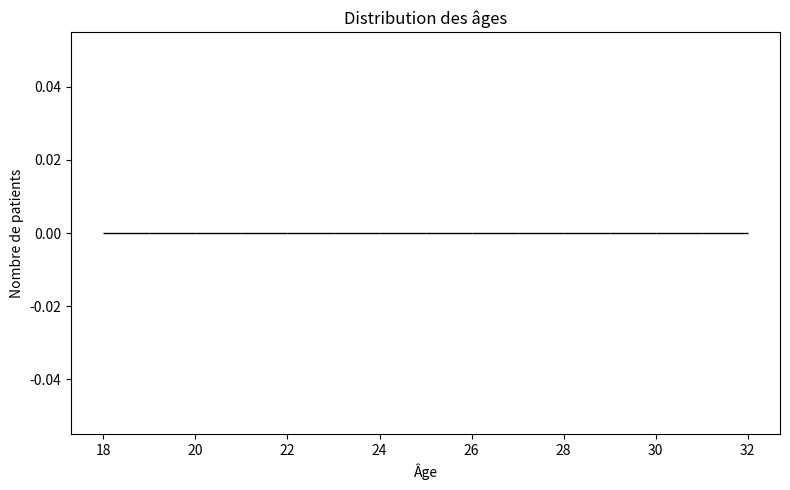

This figure's Python source:
import argparse
import csv
import json
import random
import re
import uuid
import matplotlib.pyplot as plt
from collections import Counter

from collections import Counter
from datetime import date
from pathlib import Path

def lire_fichiers_synthea(dossier):

    patients = []

    for fichier in Path(dossier).rglob("*.json"):

        with open(fichier, "r", encoding="utf-8") as f:
            donnees = json.load(f)

        if donnees.get("resourceType") != "Bundle":
            continue

        patient = None
        conditions = []

        for entree in donnees.get("entry", []):

            ressource = entree.get("resource", {})

            if ressource.get("resourceType") == "Patient":
                patient = ressource

            elif ressource.get("resourceType") == "Condition":
                conditions.append(ressource)

        if patient is not None:

            patients.append({
                "patient": patient,
                "conditions": conditions
            })

    return patients

def calculer_age(date_naissance):

    naissance = date.fromisoformat(date_naissance)

    aujourd_hui = date.today()

    age = aujourd_hui.year - naissance.year

    if (aujourd_hui.month, aujourd_hui.day) < (naissance.month, naissance.day):
        age -= 1

    return age

def extraire_informations(patient):

    identifiant = patient.get("id")

    noms = patient.get("name", [])

    if noms:
        prenom = noms[0].get("given", [""])[0]
        nom = noms[0].get("family", "")
    else:
        prenom = ""
        nom = ""

    sexe = patient.get("gender")

    date_naissance = patient.get("birthDate")

    age = calculer_age(date_naissance) if date_naissance else None

    persona = {
        "id": identifiant,
        "prenom": prenom,
        "nom": nom,
        "sexe": sexe,
        "date_naissance": date_naissance,
        "age": age
    }

    return persona

def extraire_conditions(conditions):

    antecedents = []
    pathologies_actives = []
    statut_inconnu = []

    for condition in conditions:

        # 1. Récupérer le nom de la condition
        code = condition.get("code", {})
        nom = code.get("text")

        if not nom:
            codages = code.get("coding", [])
            if codages:
                nom = codages[0].get("display")

        if not nom:
            continue

        # 2. Conserver uniquement les maladies
        if "(disorder)" not in nom.lower():
            continue

        # Supprimer le suffixe pour un affichage plus lisible
        nom = nom.replace(" (disorder)", "")

        # 3. Récupérer le statut clinique
        statut = condition.get("clinicalStatus", {})
        codages_statut = statut.get("coding", [])

        codes = [
            c.get("code", "").lower()
            for c in codages_statut
        ]

        # 4. Vérifier si la maladie est terminée
        date_fin = (
            condition.get("abatementDateTime")
            or condition.get("abatementPeriod")
            or condition.get("abatementAge")
            or condition.get("abatementBoolean") is True
        )

        # 5. Classer la maladie
        if "resolved" in codes or "inactive" in codes or date_fin:
            antecedents.append(nom)

        elif "active" in codes or "recurrence" in codes:
            pathologies_actives.append(nom)

        else:
            statut_inconnu.append(nom)

    # 6. Supprimer les doublons
    antecedents = list(dict.fromkeys(antecedents))
    pathologies_actives = list(dict.fromkeys(pathologies_actives))
    statut_inconnu = list(dict.fromkeys(statut_inconnu))

    return antecedents, pathologies_actives, statut_inconnu

def analyser_population(personas):

    nombre = len(personas)

    if nombre == 0:
        print("Aucun persona à analyser.")
        return

    # 1. Calculer l'âge moyen
    ages = [
        p["age"]
        for p in personas
        if p["age"] is not None
    ]

    age_moyen = sum(ages) / len(ages) if ages else None

    # 2. Répartition par sexe enregistré
    sexes = Counter(
        p["sexe"] for p in personas
    )

    # 3. Patients avec des pathologies actives
    avec_pathologies = sum(
        1 for p in personas
        if len(p["pathologies_actives"]) > 0
    )

    # 4. Patients sans pathologie active identifiée
    sans_pathologies = nombre - avec_pathologies

    # 5. Compter les maladies actives
    maladies = Counter()

    for persona in personas:
        maladies.update(persona["pathologies_actives"])

    # 6. Afficher les statistiques
    print("\n===== STATISTIQUES DE LA POPULATION =====")

    print("Nombre de patients :", nombre)

    if age_moyen is not None:
        print("Âge moyen :", round(age_moyen, 1))

    print("\nRépartition par sexe enregistré :")
    for sexe, effectif in sexes.items():
        print(sexe, ":", effectif)

    print("\nPatients avec pathologies actives :", avec_pathologies)
    print("Patients sans pathologie active identifiée :", sans_pathologies)

    print("\nLes 10 pathologies actives les plus fréquentes :")

    for maladie, effectif in maladies.most_common(10):
        print(maladie, ":", effectif)

        # Répartition des professions
    professions = Counter(
        p["profession"] for p in personas
    )

    print("\nRépartition des professions :")

    for profession, effectif in professions.items():
        print(profession, ":", effectif)

    # Répartition des activités sportives
    activites = Counter(
        p["activite_sportive"] for p in personas
    )

    print("\nRépartition des activités sportives :")

    for activite, effectif in activites.items():
        print(activite, ":", effectif)

def attribuer_profession(persona, rng):

    age = persona["age"]

    if age is None:
        return "Non renseignée"

    if age <= 22:
        professions = [
            "Étudiant",
            "Étudiant",
            "Étudiant",
            "Personnel universitaire"
        ]

    elif age <= 26:
        professions = [
            "Étudiant",
            "Étudiant",
            "Doctorant",
            "Personnel universitaire"
        ]

    else:
        professions = [
            "Étudiant",
            "Doctorant",
            "Enseignant",
            "Personnel universitaire"
        ]

    return rng.choice(professions)

def attribuer_activite_sportive(persona, rng):

    age = persona["age"]

    if age is None:
        return "Non renseignée"

    if age <= 24:
        activites = [
            "Régulière",
            "Régulière",
            "Occasionnelle",
            "Occasionnelle",
            "Faible"
        ]

    else:
        activites = [
            "Régulière",
            "Occasionnelle",
            "Occasionnelle",
            "Faible",
            "Faible"
        ]

    return rng.choice(activites)

def enregistrer_personas(personas, dossier_sortie):

    dossier = Path(dossier_sortie)

    # Créer le dossier s'il n'existe pas
    dossier.mkdir(parents=True, exist_ok=True)

    # Parcourir les personas
    for persona in personas:

        identifiant = persona["id"]

        # Construire le nom du fichier
        nom_fichier = f"{identifiant}.json"

        chemin = dossier / nom_fichier

        # Enregistrer le persona
        with open(chemin, "w", encoding="utf-8") as f:

            json.dump(
                persona,
                f,
                indent=4,
                ensure_ascii=False
            )

    print(f"\n{len(personas)} personas enregistrés dans {dossier}")

def visualiser_population(personas):

    dossier = Path("resultats/graphiques")
    dossier.mkdir(parents=True, exist_ok=True)

    # 1. Distribution des âges
    ages = [p["age"] for p in personas if p["age"] is not None]

    plt.figure(figsize=(8, 5))
    plt.hist(ages, bins=range(18, 33), edgecolor="black")
    plt.title("Distribution des âges")
    plt.xlabel("Âge")
    plt.ylabel("Nombre de patients")
    plt.tight_layout()
    plt.savefig(dossier / "ages.png")
    plt.close()

    # 2. Répartition par sexe enregistré
    sexes = Counter(p["sexe"] for p in personas)

    plt.figure(figsize=(6, 6))
    plt.pie(
        sexes.values(),
        labels=sexes.keys(),
        autopct="%1.1f%%"
    )
    plt.title("Répartition par sexe enregistré")
    plt.tight_layout()
    plt.savefig(dossier / "sexes.png")
    plt.close()

    # 3. Répartition des professions
    professions = Counter(p["profession"] for p in personas)

    plt.figure(figsize=(9, 5))
    plt.bar(professions.keys(), professions.values())
    plt.title("Répartition des professions")
    plt.xlabel("Profession")
    plt.ylabel("Nombre de patients")
    plt.xticks(rotation=25, ha="right")
    plt.tight_layout()
    plt.savefig(dossier / "professions.png")
    plt.close()

    # 4. Activité sportive
    activites = Counter(p["activite_sportive"] for p in personas)

    plt.figure(figsize=(8, 5))
    plt.bar(activites.keys(), activites.values())
    plt.title("Répartition des activités sportives")
    plt.xlabel("Niveau d'activité")
    plt.ylabel("Nombre de patients")
    plt.tight_layout()
    plt.savefig(dossier / "sport.png")
    plt.close()

    # 5. Pathologies actives les plus fréquentes
    maladies = Counter()

    for persona in personas:
        maladies.update(persona["pathologies_actives"])

    top_maladies = maladies.most_common(10)

    if top_maladies:
        noms, effectifs = zip(*top_maladies)

        plt.figure(figsize=(11, 6))
        plt.barh(noms[::-1], effectifs[::-1])
        plt.title("Les 10 pathologies actives les plus fréquentes")
        plt.xlabel("Nombre de patients")
        plt.tight_layout()
        plt.savefig(dossier / "pathologies.png")
        plt.close()

    print("\nGraphiques enregistrés dans :", dossier)

dossier = "resultats/fhir"

patients = lire_fichiers_synthea(dossier)

print("Nombre de patients trouvés :", len(patients))

personas = []
rng = random.Random(12345)
for donnees_patient in patients:

    patient = donnees_patient["patient"]

    conditions = donnees_patient["conditions"]

    persona = extraire_informations(patient)

    antecedents, pathologies_actives, statut_inconnu = extraire_conditions(conditions)

    persona["antecedents"] = antecedents
    persona["pathologies_actives"] = pathologies_actives
    persona["profession"] = attribuer_profession(persona, rng)
    persona["activite_sportive"] = attribuer_activite_sportive(persona, rng)

    personas.append(persona)

print("\nPremier persona extrait :")

if personas:
    print(json.dumps(personas[0], indent=2, ensure_ascii=False))

# Analyser les 100 patients
analyser_population(personas)

enregistrer_personas(personas, "resultats/personas")

visualiser_population(personas)
